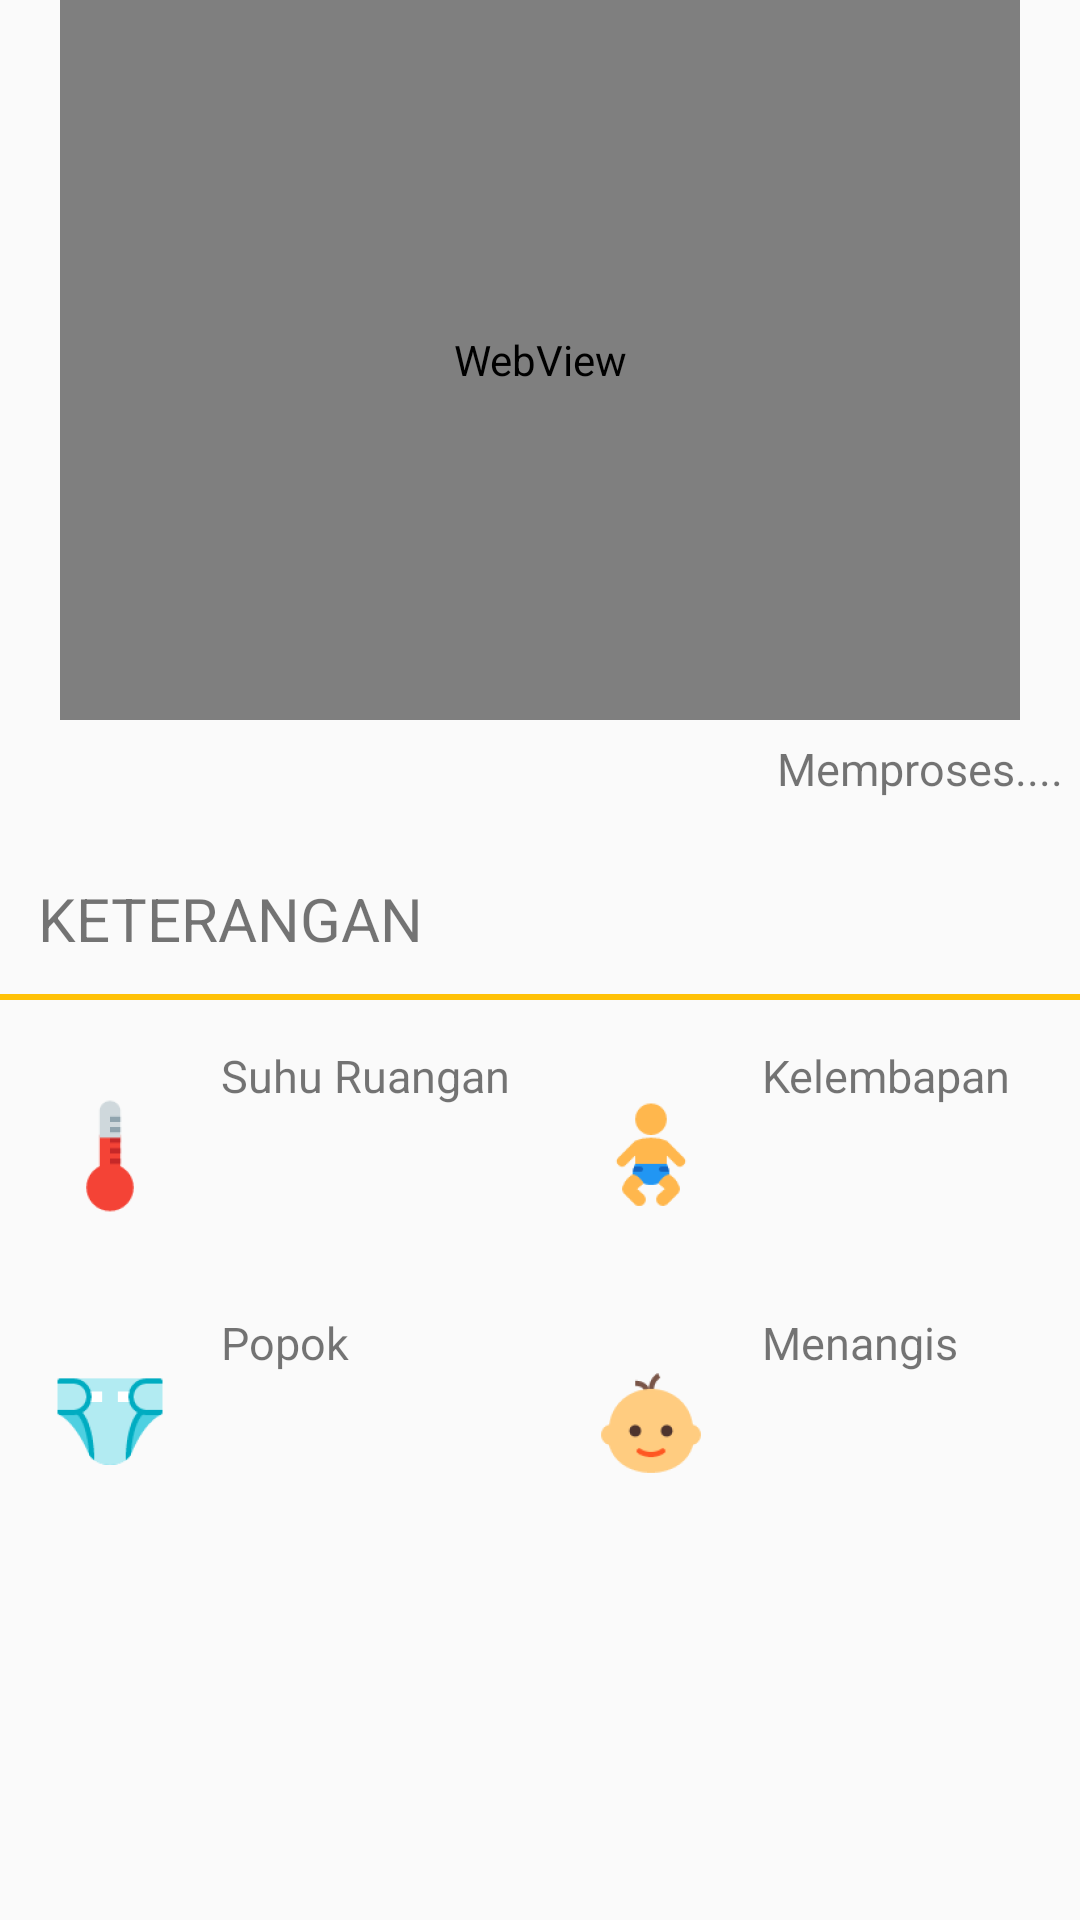

Android layout source for this screen:
<!-- AndroidManifest.xml: application theme AppTheme -->
<!-- res/layout/activity_tab_utama.xml -->
<?xml version="1.0" encoding="utf-8"?>
<ScrollView xmlns:android="http://schemas.android.com/apk/res/android"
    xmlns:tools="http://schemas.android.com/tools"
    android:layout_width="match_parent"
    android:layout_height="match_parent"
    xmlns:card_view="http://schemas.android.com/apk/res-auto">
<LinearLayout
    android:layout_width="match_parent"
    android:layout_height="match_parent"
    android:paddingBottom="@dimen/activity_vertical_margin"
    android:paddingLeft="@dimen/activity_horizontal_margin"
    android:paddingRight="@dimen/activity_horizontal_margin"
    android:paddingTop="@dimen/activity_vertical_margin"
    tools:context="com.example.nora.bcarebabymonitor.TabUtama"
    android:orientation="vertical">

    <WebView
        android:layout_width="320dp"
        android:layout_height="240dp"
        android:id="@+id/video"
        android:layout_gravity="center_horizontal"></WebView>
    <TextView
        android:layout_width="wrap_content"
        android:layout_height="wrap_content"
        android:text="Memproses...."
        android:layout_gravity="right"
        android:layout_marginRight="6dp"
        android:layout_marginTop="6dp"
        android:textSize="15sp"
        android:id="@+id/txt_face"/>

    <android.support.v7.widget.CardView
        android:layout_width="match_parent"
        android:layout_height="wrap_content"
        android:layout_marginTop="15dp"
        card_view:cardBackgroundColor="@android:color/transparent"
        card_view:cardElevation="0dp"
        android:id="@+id/cardview_utama">

        <LinearLayout
            android:layout_width="match_parent"
            android:layout_height="wrap_content"
            android:orientation="vertical">

            <LinearLayout
                android:layout_width="match_parent"
                android:layout_height="50dp"
                android:gravity="center_vertical"
                android:paddingLeft="13dp">
                <TextView
                    android:layout_width="wrap_content"
                    android:layout_height="wrap_content"
                    android:text="KETERANGAN"
                    android:textSize="20sp"/>
            </LinearLayout>

            <View
                android:layout_width="match_parent"
                android:layout_height="2dp"
                android:background="@color/colorPrimary" />

            <LinearLayout
                android:layout_width="match_parent"
                android:layout_height="wrap_content"
                android:orientation="horizontal"
                android:layout_marginTop="15dp">

            <LinearLayout
                android:layout_width="0dp"
                android:layout_height="wrap_content"
                android:layout_weight="6"
                android:orientation="horizontal">
                <ImageView
                    android:layout_width="wrap_content"
                    android:layout_height="wrap_content"
                    android:src="@mipmap/ic_color_suhu"
                    android:padding="13dp"/>
                <LinearLayout
                    android:layout_width="match_parent"
                    android:layout_height="match_parent"
                    android:orientation="vertical">
                    <TextView
                        android:layout_width="wrap_content"
                        android:layout_height="wrap_content"
                        android:text="Suhu Ruangan"
                        android:textSize="15sp"
                        android:layout_gravity="center_vertical"/>
                    <TextView
                        android:layout_width="wrap_content"
                        android:layout_height="wrap_content"
                        android:textSize="25sp"
                        android:layout_gravity="center_vertical"
                        android:id="@+id/txt_suhu"/>
                </LinearLayout>

            </LinearLayout>

            <LinearLayout
                android:layout_width="0dp"
                android:layout_height="wrap_content"
                android:layout_weight="6"
                android:orientation="horizontal">
                <ImageView
                    android:layout_width="wrap_content"
                    android:layout_height="wrap_content"
                    android:src="@mipmap/ic_color_kelembaban"
                    android:padding="13dp"/>
                <LinearLayout
                    android:layout_width="match_parent"
                    android:layout_height="match_parent"
                    android:orientation="vertical">
                    <TextView
                        android:layout_width="wrap_content"
                        android:layout_height="wrap_content"
                        android:text="Kelembapan"
                        android:textSize="15dp"
                        android:layout_gravity="center_vertical"/>
                    <TextView
                        android:layout_width="wrap_content"
                        android:layout_height="wrap_content"
                        android:textSize="25sp"
                        android:layout_gravity="center_vertical"
                        android:id="@+id/txt_kelembaban"/>
                </LinearLayout>
            </LinearLayout>
            </LinearLayout>

        
        <LinearLayout
            android:layout_width="match_parent"
            android:layout_height="wrap_content"
            android:orientation="horizontal"
            android:layout_marginTop="15dp">

            <LinearLayout
                android:layout_width="0dp"
                android:layout_height="wrap_content"
                android:layout_weight="6"
                android:orientation="horizontal">
                <ImageView
                    android:layout_width="wrap_content"
                    android:layout_height="wrap_content"
                    android:src="@mipmap/ic_ket_pipis2"
                    android:padding="13dp"/>
                <LinearLayout
                    android:layout_width="match_parent"
                    android:layout_height="match_parent"
                    android:orientation="vertical">
                    <TextView
                        android:layout_width="wrap_content"
                        android:layout_height="wrap_content"
                        android:text="Popok"
                        android:textSize="15sp"
                        android:layout_gravity="center_vertical"/>
                    <TextView
                        android:layout_width="wrap_content"
                        android:layout_height="wrap_content"
                        android:textSize="25sp"
                        android:layout_gravity="center_vertical"
                        android:id="@+id/txt_popok"/>
                </LinearLayout>
            </LinearLayout>

            <LinearLayout
                android:layout_width="0dp"
                android:layout_height="wrap_content"
                android:layout_weight="6"
                android:orientation="horizontal">
                <ImageView
                    android:layout_width="wrap_content"
                    android:layout_height="wrap_content"
                    android:src="@mipmap/ic_color_senyum"
                    android:padding="13dp"
                    android:id="@+id/img_menangis"/>
                <LinearLayout
                    android:layout_width="match_parent"
                    android:layout_height="match_parent"
                    android:orientation="vertical">
                    <TextView
                        android:layout_width="wrap_content"
                        android:layout_height="wrap_content"
                        android:text="Menangis"
                        android:textSize="15sp"
                        android:layout_gravity="center_vertical"/>
                    <TextView
                        android:layout_width="wrap_content"
                        android:layout_height="wrap_content"
                        android:textSize="25sp"
                        android:layout_gravity="center_vertical"
                        android:id="@+id/txt_menangis"/>
                </LinearLayout>
            </LinearLayout>

        </LinearLayout>
        </LinearLayout>
</android.support.v7.widget.CardView>

</LinearLayout>
</ScrollView>
<!-- resources referenced by this layout -->
<resources>
  <color name="colorPrimary">#FFC107</color>
  <!-- mipmap ic_color_kelembaban: png bitmap (mipmap-hdpi, 1181 bytes) -->
  <!-- mipmap ic_color_senyum: png bitmap (mipmap-hdpi, 1338 bytes) -->
  <!-- mipmap ic_color_suhu: png bitmap (mipmap-hdpi, 838 bytes) -->
  <!-- mipmap ic_ket_pipis2: png bitmap (mipmap-hdpi, 1624 bytes) -->
  <style name="AppTheme" parent="Theme.AppCompat.Light">
          
          <item name="colorPrimary">@color/colorPrimary</item>
          <item name="colorPrimaryDark">@color/colorPrimaryDark</item>
          <item name="colorAccent">@color/colorAccent</item>
      </style>
  <color name="colorPrimaryDark">#FFA000</color>
  <color name="colorAccent">#607D8B</color>
</resources>
